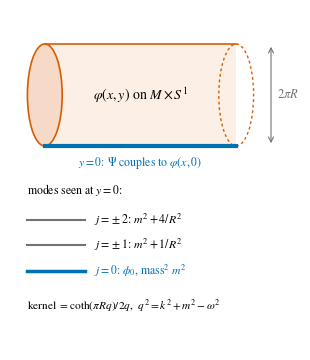
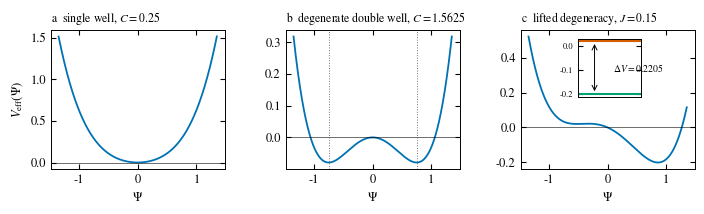

Generate these figures, in order, with matplotlib:
# Paper: Supplementary Figures S1 (auxiliary-coordinate construction) and S4 (effective potential).
import numpy as np, matplotlib
matplotlib.use('Agg')
import matplotlib.pyplot as plt
from matplotlib.patches import Ellipse
from scipy.optimize import minimize_scalar
plt.rcParams.update({'font.family':'STIXGeneral','mathtext.fontset':'stix','font.size':9,
 'axes.linewidth':0.7,'xtick.direction':'in','ytick.direction':'in','xtick.top':True,'ytick.right':True})
BL='#0072B2'; OR='#D55E00'; GR='#009E73'; GY='0.45'
# ---------------- Fig. S1 ----------------
fig=plt.figure(figsize=(2.9,3.4)); ax=fig.add_axes([0,0,1,1]); ax.set_xlim(0,10); ax.set_ylim(0,12); ax.axis('off')
ax.add_patch(plt.Rectangle((1.2,7.2),6.6,3.6,fc='#FBEFE6',ec='none'))
ax.plot([1.2,7.8],[10.8,10.8],color=OR,lw=1.2); ax.plot([1.2,7.8],[7.2,7.2],color=OR,lw=1.2)
ax.add_patch(Ellipse((1.2,9.0),1.2,3.6,fc='#F6D9C6',ec=OR,lw=1.2))
ax.add_patch(Ellipse((7.8,9.0),1.2,3.6,fc='none',ec=OR,lw=1.0,ls=(0,(2,2))))
ax.plot([1.2,7.8],[7.2,7.2],color=BL,lw=3)
ax.annotate('',xy=(9.0,10.8),xytext=(9.0,7.2),arrowprops=dict(arrowstyle='<->',color=GY,lw=0.8))
ax.text(9.2,9.0,r'$2\pi R$',color=GY,va='center')
ax.text(4.5,9.0,r'$\varphi(x,y)$ on $M\times S^{1}$',ha='center',va='center',fontsize=10)
ax.text(4.5,6.5,r'$y=0$: $\Psi$ couples to $\varphi(x,0)$',ha='center',color=BL,fontsize=8.5)
ax.text(0.6,5.5,'modes seen at $y=0$:',fontsize=8.5)
for yy,lab,col,lw in [(4.6,r'$j=\pm2$: $m^{2}+4/R^{2}$',GY,1.5),(3.7,r'$j=\pm1$: $m^{2}+1/R^{2}$',GY,1.5),(2.8,r'$j=0$: $\phi_{0}$, mass$^{2}$ $m^{2}$',BL,2.5)]:
    ax.plot([0.6,2.6],[yy,yy],color=col,lw=lw); ax.text(2.9,yy,lab,va='center',fontsize=8.5,color=col if col==BL else 'k')
ax.text(0.6,1.4,r'kernel $=\coth(\pi Rq)/2q$,  $q^{2}=k^{2}+m^{2}-\omega^{2}$',fontsize=8.2)
fig.savefig('figS1_brane.pdf'); fig.savefig('figS1_brane.png',dpi=150); plt.close(fig)
# ---------------- Fig. S4 ----------------
mu,lam=1.0,1.0
V=lambda P,C,J: 0.5*(mu**2-C)*P**2+0.25*lam*P**4-J*P
P=np.linspace(-1.35,1.35,800)
fig,ax=plt.subplots(1,3,figsize=(7.0,2.1)); plt.subplots_adjust(left=0.07,right=0.99,bottom=0.2,top=0.86,wspace=0.35)
for A,(C,J,tt) in zip(ax,[(0.25,0,'a  single well, $C=0.25$'),(1.5625,0,'b  degenerate double well, $C=1.5625$'),(1.5625,0.15,'c  lifted degeneracy, $J=0.15$')]):
    A.plot(P,V(P,C,J),color=BL,lw=1.3); A.axhline(0,color='k',lw=0.4); A.set_xlabel(r'$\Psi$'); A.set_title(tt,fontsize=8.5,loc='left')
ax[0].set_ylabel(r'$V_{\mathrm{eff}}(\Psi)$')
for s in [-1,1]: ax[1].axvline(s*0.75,ls=':',color=GY,lw=0.7)
Pp=minimize_scalar(lambda x:V(x,1.5625,0.15),bounds=(0,2),method='bounded').x
Pm=minimize_scalar(lambda x:V(x,1.5625,0.15),bounds=(-2,0),method='bounded').x
dV=V(Pm,1.5625,0.15)-V(Pp,1.5625,0.15)
ins=ax[2].inset_axes([0.33,0.52,0.36,0.42])
for x0,col in [(Pm,OR),(Pp,GR)]:
    ins.plot([0,1.9],[V(x0,1.5625,0.15)]*2,color=col,lw=1.5)
ins.annotate('',xy=(0.5,V(Pp,1.5625,0.15)),xytext=(0.5,V(Pm,1.5625,0.15)),arrowprops=dict(arrowstyle='<->',lw=0.7))
ins.set_xlim(0,1.9); ins.text(1.05,(V(Pp,1.5625,0.15)+V(Pm,1.5625,0.15))/2,r'$\Delta V=%.4f$'%dV,fontsize=7,va='center')
ins.set_xticks([]); ins.tick_params(labelsize=6)
fig.savefig('figS4_potential.pdf'); fig.savefig('figS4_potential.png',dpi=150); plt.close(fig)
print(f"Delta V = {dV:.4f}")
